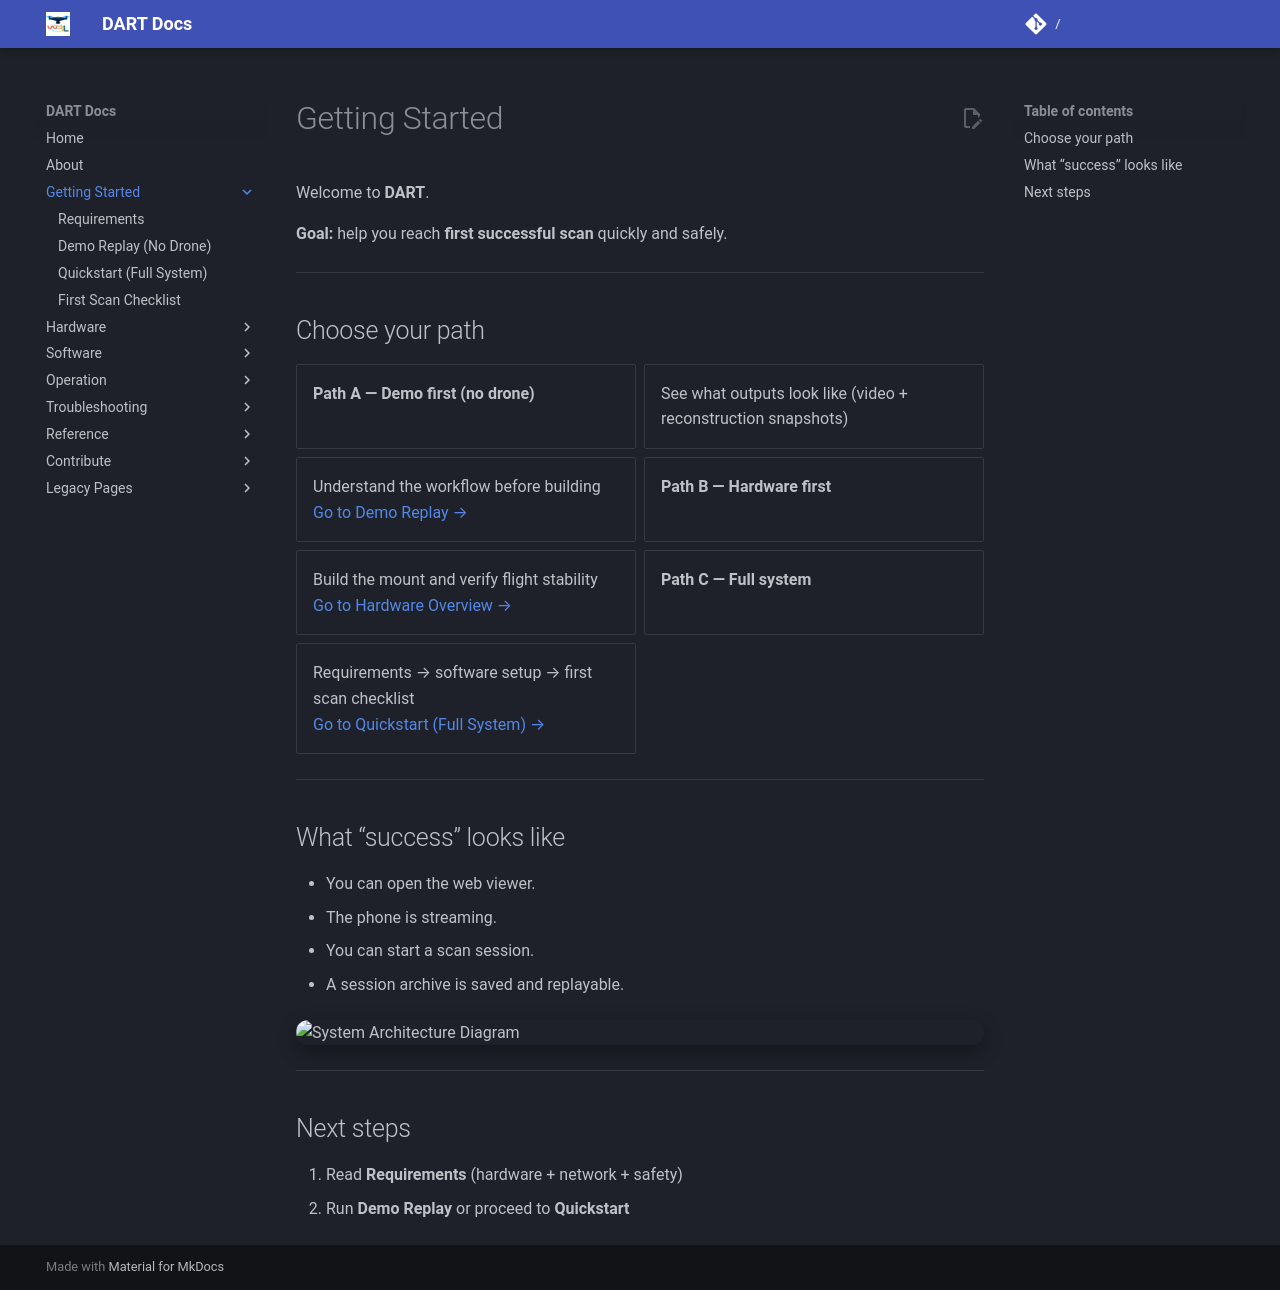

repository: wrlab/DART-Docs · page: getting-started/index.html · generator: mkdocs

# Getting Started

Welcome to **DART**.

**Goal:** help you reach **first successful scan** quickly and safely.

---

## Choose your path

<div class="grid cards" markdown="1">
- **Path A — Demo first (no drone)**
  - See what outputs look like (video + reconstruction snapshots)
  - Understand the workflow before building  
  [Go to Demo Replay →](demo-replay/)

- **Path B — Hardware first**
  - Build the mount and verify flight stability  
  [Go to Hardware Overview →](../hardware/)

- **Path C — Full system**
  - Requirements → software setup → first scan checklist  
  [Go to Quickstart (Full System) →](quickstart/)
</div>

---

## What “success” looks like

- You can open the web viewer.
- The phone is streaming.
- You can start a scan session.
- A session archive is saved and replayable.

![System Architecture Diagram](../assets/system_architecture.png){ style="max-width: 100%; border-radius: 12px; box-shadow: 0 6px 18px rgba(0,0,0,0.35); display: block; margin: 22px auto;" }

---

## Next steps

1. Read **Requirements** (hardware + network + safety)  
2. Run **Demo Replay** or proceed to **Quickstart**
